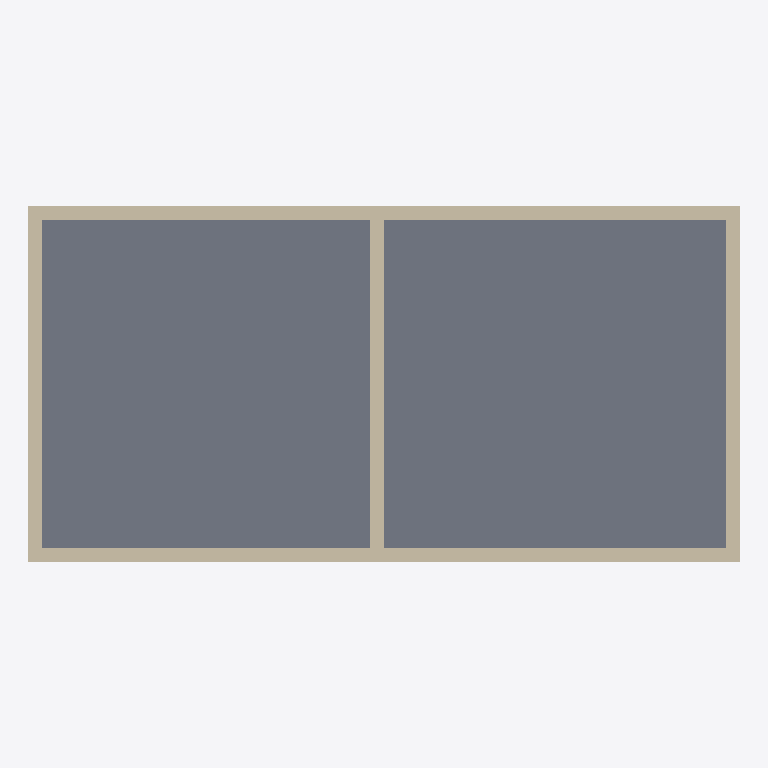
Plan cut of the same IFC building model at storey 'Level 1' (level 0.00 m, cut at 1.40 m), seen from above with north up, elements coloured by IFC class (only those large enough to see are counted): 5 walls (beige), 1 slab (grey). Cut surfaces are drawn darker.
Extent 10.4 m × 5.2 m × 4.3 m (x, y, z). Storeys (2): Level 1 at 0.00 m; Level 2 at 4.00 m. Elements (7): 5 IfcWallStandardCase, 2 IfcSlab.

HEADER;
FILE_DESCRIPTION(('ViewDefinition [CoordinationView_V2.0]'),'2;1');
FILE_NAME('0001','2021-11-02T16:58:36',(''),(''),'The EXPRESS Data Manager Version 5.02.0100.07 : ','21.0.0.383 - Exporter 21.0.0.383 - Alternate UI ','');
FILE_SCHEMA(('IFC2X3'));
ENDSEC;
DATA;
#119=IFCPROJECT('16SmZEWKH7CQFSooN3QrsH',#41,'0001',$,$,'Project Name','Project Status',(#111),#106);
#154=IFCSITE('16SmZEWKH7CQFSooN3QrsJ',#41,'Default',$,$,#153,$,$,.ELEMENT.,(42,21,31,181945),(-71,-3,-24,-263305),0.0,$,$);
#129=IFCBUILDING('16SmZEWKH7CQFSooN3QrsG',#41,'',$,$,#32,$,'',.ELEMENT.,$,$,#125);
#138=IFCBUILDINGSTOREY('16SmZEWKH7CQFSooKybADM',#41,'Level 1',$,'Level:8mm Head',#136,$,'Level 1',.ELEMENT.,0.0);
#144=IFCBUILDINGSTOREY('16SmZEWKH7CQFSooKybA3N',#41,'Level 2',$,'Level:8mm Head',#143,$,'Level 2',.ELEMENT.,4.0);
#621=IFCSLAB('0AxFSSbEH5kASaKmpWwauB',#41,'Floor:Generic 300mm:347324',$,'Floor:Generic 300mm',#599,#619,'347324',.FLOOR.);
#288=IFCWALLSTANDARDCASE('3dO_y8Hif4iBWlyUFQfask',#41,'Basic Wall:Generic - 200mm:347066',$,'Basic Wall:Generic - 200mm',#261,#286,'347066');
#451=IFCWALLSTANDARDCASE('3dO_y8Hif4iBWlyUFQfaeB',#41,'Basic Wall:Generic - 200mm:347167',$,'Basic Wall:Generic - 200mm',#431,#449,'347167');
#563=IFCWALLSTANDARDCASE('0AxFSSbEH5kASaKmpWwax3',#41,'Basic Wall:Generic - 200mm:347252',$,'Basic Wall:Generic - 200mm',#543,#561,'347252');
#395=IFCWALLSTANDARDCASE('3dO_y8Hif4iBWlyUFQfati',#41,'Basic Wall:Generic - 200mm:347128',$,'Basic Wall:Generic - 200mm',#375,#393,'347128');
#507=IFCWALLSTANDARDCASE('3dO_y8Hif4iBWlyUFQfafT',#41,'Basic Wall:Generic - 200mm:347209',$,'Basic Wall:Generic - 200mm',#487,#505,'347209');
ENDSEC;
